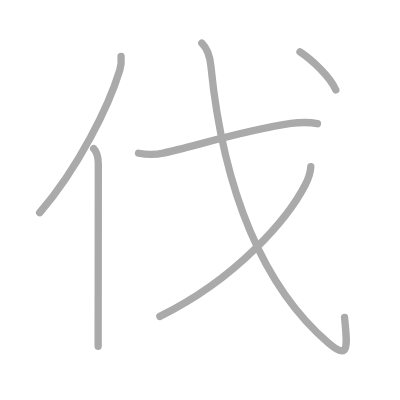
t = 0.00 s
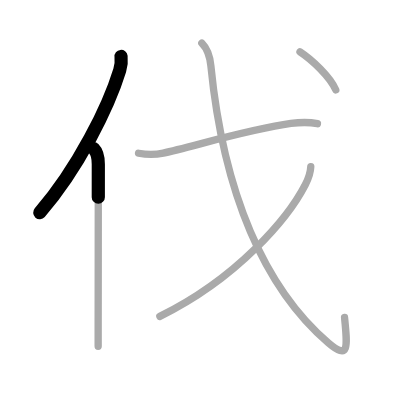
t = 1.25 s
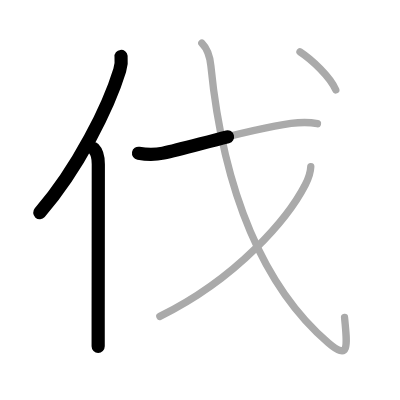
t = 2.50 s
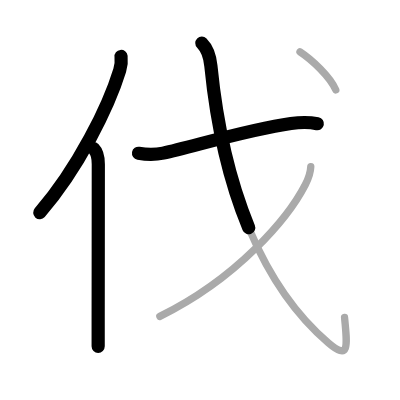
t = 3.50 s
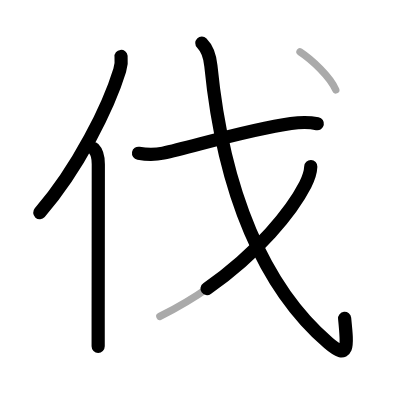
t = 4.75 s
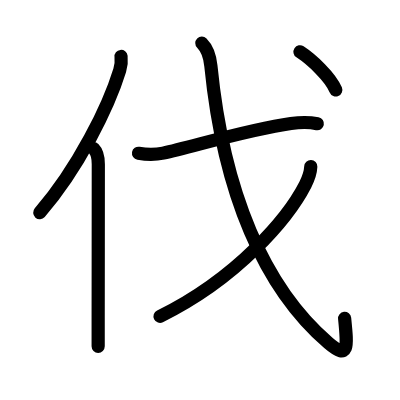
t = 6.00 s

The animated SVG that drew these frames (rendered in a browser with its animation timeline set to each time). Animation: 6 SMIL elements (animate=6); one cycle of 6.00 s.

<?xml version="1.0" standalone="no"?>
<!DOCTYPE svg PUBLIC "-//W3C//DTD SVG 1.1//EN"   "http://www.w3.org/Graphics/SVG/1.1/DTD/svg11.dtd">
<svg width="400px" height="400px"  version="1.1" xmlns="http://www.w3.org/2000/svg">
  <defs>
    <marker id="Triangle" viewBox="0 0 10 10" refX="0" refY="5" markerUnits="strokeWidth" markerWidth="3" style="stroke-opacity:0%;fill:#aaaaaa;" markerHeight="2" orient="auto">
      <path d="M 0 0 L 10 5 L 0 10 z" />
    </marker>
    
    <marker id="Arrow" viewBox="0 0 10 10" refX="5" refY="5" markerUnits="strokeWidth" markerWidth="1.8" style="stroke-opacity:0%;fill:#770000;" markerHeight="2" orient="auto">
      <path d="M 0 4 L 6 4 L 4 1 L 10 5 L 4 9 L 6 6 L 0 6 z" />
        <circle cx="5" cy="5" r="5" />
      </marker>
    
    <marker id="TriangleRed" viewBox="0 0 10 10" refX="0" refY="5" markerUnits="strokeWidth" markerWidth="3" style="stroke-opacity:0%;fill:#CC0000;" markerHeight="2" orient="auto">
      <path d="M 0 0 L 10 5 L 0 10 z" />
    </marker>
    
    <marker id="ArrowRed" viewBox="0 0 10 10" refX="5" refY="5" markerUnits="strokeWidth" markerWidth="1.8" style="stroke-opacity:0%;fill:#CC0000;" markerHeight="2" orient="auto">
      <path d="M 0 4 L 6 4 L 4 1 L 10 5 L 4 9 L 6 6 L 0 6 z" />
        <circle cx="5" cy="5" r="5" />
      </marker>
    
  </defs>
  
  <path style="fill:#ffffff; fill-opacity:100%; fill-rule:evenodd; stroke-width:0;" d="M 0 0 L 400px 0 L 400px 400px L 0 400px L 0 0" />

  <g transform="scale(3.6697247706422 3.6697247706422)">
<path style="fill:none; fill-opacity:0%; fill-rule:evenodd; stroke:#aaaaaa; stroke-opacity:100%; stroke-width: 1.5pt; stroke-linejoin:round; stroke-linecap:round;" d="M32.99 15.39c0.13 1.16 0.06 2.38-0.37 3.78C29.62 29 21.35 45.79 10.81 57.97"></path>
<path style="fill:none; fill-opacity:0%; fill-rule:evenodd; stroke:#aaaaaa; stroke-opacity:100%; stroke-width: 1.5pt; stroke-linejoin:round; stroke-linecap:round;" d="M25.53 40.5c1.05 1.05 1.26 2.38 1.26 4.23c0 10.25-0.03 29.62-0.04 41.77c0 3.28 0 6.01 0 7.88"></path>
<path style="fill:none; fill-opacity:0%; fill-rule:evenodd; stroke:#aaaaaa; stroke-opacity:100%; stroke-width: 1.5pt; stroke-linejoin:round; stroke-linecap:round;" d="M37.75 41.76c2.75 0.49 4.25 0.5 6.73-0.04c7.9-1.71 23.27-6.46 34.8-8.07c2.25-0.31 4.97-0.4 7.22 0.06"></path>
<path style="fill:none; fill-opacity:0%; fill-rule:evenodd; stroke:#aaaaaa; stroke-opacity:100%; stroke-width: 1.5pt; stroke-linejoin:round; stroke-linecap:round;" d="M55 11.75c1.31 1.31 2.16 3.12 2.46 6.17C60.88 52.5 72 78.5 89.51 93.46c5.64 4.82 5.18 1.02 4.38-6.94"></path>
<path style="fill:none; fill-opacity:0%; fill-rule:evenodd; stroke:#aaaaaa; stroke-opacity:100%; stroke-width: 1.5pt; stroke-linejoin:round; stroke-linecap:round;" d="M84.69 45.39c-0.07 1.73-0.54 3.07-1.5 4.95c-4.57 8.91-18.32 25.41-39.63 35.88"></path>
<path style="fill:none; fill-opacity:0%; fill-rule:evenodd; stroke:#aaaaaa; stroke-opacity:100%; stroke-width: 1.5pt; stroke-linejoin:round; stroke-linecap:round;" d="M81.75 14.12c3.18 2.08 8.27 6.82 9.75 10.38"></path>

<path style="fill:none; fill-opacity:0%; fill-rule:evenodd; stroke:#000000; stroke-opacity:100%; stroke-width: 2.7pt; stroke-linejoin:round; stroke-linecap:round;" d="M32.99 15.39c0.13 1.16 0.06 2.38-0.37 3.78C29.62 29 21.35 45.79 10.81 57.97" pathLength="100" stroke-dashoffset="100" stroke-dasharray="100 105"><animate id="dashAnim1" attributeName="stroke-dashoffset" from="100" to="0" dur="1s" calcMode="linear" fill="freeze"/></path>
<path style="fill:none; fill-opacity:0%; fill-rule:evenodd; stroke:#000000; stroke-opacity:100%; stroke-width: 2.7pt; stroke-linejoin:round; stroke-linecap:round;" d="M25.53 40.5c1.05 1.05 1.26 2.38 1.26 4.23c0 10.25-0.03 29.62-0.04 41.77c0 3.28 0 6.01 0 7.88" pathLength="100" stroke-dashoffset="100" stroke-dasharray="100 105"><animate id="dashAnim2" attributeName="stroke-dashoffset" from="100" to="0" dur="1s" calcMode="linear" begin="dashAnim1.end" fill="freeze"/></path>
<path style="fill:none; fill-opacity:0%; fill-rule:evenodd; stroke:#000000; stroke-opacity:100%; stroke-width: 2.7pt; stroke-linejoin:round; stroke-linecap:round;" d="M37.75 41.76c2.75 0.49 4.25 0.5 6.73-0.04c7.9-1.71 23.27-6.46 34.8-8.07c2.25-0.31 4.97-0.4 7.22 0.06" pathLength="100" stroke-dashoffset="100" stroke-dasharray="100 105"><animate id="dashAnim3" attributeName="stroke-dashoffset" from="100" to="0" dur="1s" calcMode="linear" begin="dashAnim2.end" fill="freeze"/></path>
<path style="fill:none; fill-opacity:0%; fill-rule:evenodd; stroke:#000000; stroke-opacity:100%; stroke-width: 2.7pt; stroke-linejoin:round; stroke-linecap:round;" d="M55 11.75c1.31 1.31 2.16 3.12 2.46 6.17C60.88 52.5 72 78.5 89.51 93.46c5.64 4.82 5.18 1.02 4.38-6.94" pathLength="100" stroke-dashoffset="100" stroke-dasharray="100 105"><animate id="dashAnim4" attributeName="stroke-dashoffset" from="100" to="0" dur="1s" calcMode="linear" begin="dashAnim3.end" fill="freeze"/></path>
<path style="fill:none; fill-opacity:0%; fill-rule:evenodd; stroke:#000000; stroke-opacity:100%; stroke-width: 2.7pt; stroke-linejoin:round; stroke-linecap:round;" d="M84.69 45.39c-0.07 1.73-0.54 3.07-1.5 4.95c-4.57 8.91-18.32 25.41-39.63 35.88" pathLength="100" stroke-dashoffset="100" stroke-dasharray="100 105"><animate id="dashAnim5" attributeName="stroke-dashoffset" from="100" to="0" dur="1s" calcMode="linear" begin="dashAnim4.end" fill="freeze"/></path>
<path style="fill:none; fill-opacity:0%; fill-rule:evenodd; stroke:#000000; stroke-opacity:100%; stroke-width: 2.7pt; stroke-linejoin:round; stroke-linecap:round;" d="M81.75 14.12c3.18 2.08 8.27 6.82 9.75 10.38" pathLength="100" stroke-dashoffset="100" stroke-dasharray="100 105"><animate id="dashAnim6" attributeName="stroke-dashoffset" from="100" to="0" dur="1s" calcMode="linear" begin="dashAnim5.end" fill="freeze"/></path>

</g>

</svg>  
          
